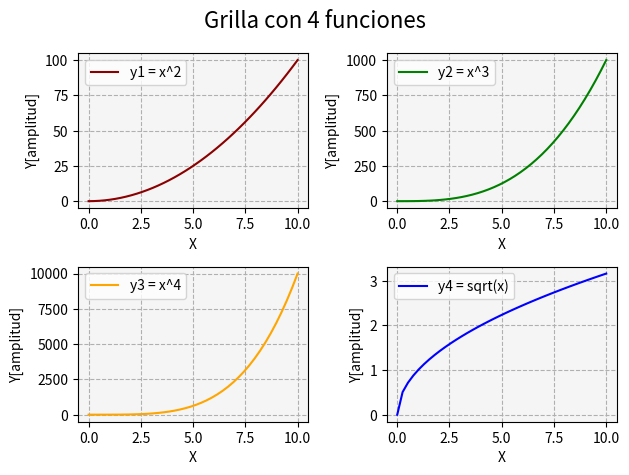

Python code for this plot:
# Matplotlib [Python]
# Ejercicios de práctica

# [redacted]
# Version: 2.0

# IMPORTANTE: NO borrar los comentarios
# que aparecen en verde con el hashtag "#"

# Ejercicios de matplotlib
import numpy as np
import matplotlib.pyplot as plt

if __name__ == '__main__':
    print("Bienvenidos a otra clase con Python")
    print("Line Plot: Figura con múltiples gráficos")

    # NOTA: aproveche los ejemplos "line_plot" y "scatter_plot" de clase

    # Se desea graficar cuatro funciones en una misma figura
    # en cuatros gráficos (axes) distintos. Para el siguiente
    # intervalor de valores de "X":
    x = np.linspace(0, 10, 40)

    # Realizar tres gráficos que representen
    # y1 = x^2 (X al cuadrado)
    # y2 = x^3 (X al cubo)
    # y3 = x^4 (X a la cuarta)
    # y4 = raiz_cuadrada(X)

    # Implementación:
    y1 = x**2
    y2 = x**3
    y3 = x**4
    y4 = np.sqrt(x)

    # Alumnos: Esos cuatro gráficos deben estar colocados
    # en la diposición de 2 filas y 2 columna:
    # ------
    #  graf1 | graf2
    # ------
    #  graf3 | graf4
    # Utilizar add_subplot para lograr este efecto
    # de "2 filas" "2 columna" de gráficos

    # Se debe colocar en la leyenda la función que representa
    # cada gráfico

    # Cada gráfico realizarlo con un color distinto
    # a su elección

    # Colocar una grilla a elección

    # Crear acá su gráfico

    fig = plt.figure()
    fig.suptitle('Grilla con 4 funciones', fontsize=16)

    # Crear 4 subplots en disposición 2x2
    ax1 = fig.add_subplot(2, 2, 1)
    ax2 = fig.add_subplot(2, 2, 2)
    ax3 = fig.add_subplot(2, 2, 3)
    ax4 = fig.add_subplot(2, 2, 4)

    # Gráfico 1: y1 = x^2
    ax1.plot(x, y1, color='darkred', label='y1 = x^2')
    ax1.set_facecolor('whitesmoke')
    ax1.grid(ls='dashed')
    ax1.set_ylabel("Y[amplitud]")
    ax1.set_xlabel("X")
    ax1.legend()

    # Gráfico 2: y2 = x^3
    ax2.plot(x, y2, color='green', label='y2 = x^3')
    ax2.set_facecolor('whitesmoke')
    ax2.grid(ls='dashed')
    ax2.set_ylabel("Y[amplitud]")
    ax2.set_xlabel("X")
    ax2.legend()

    # Gráfico 3: y3 = x^4
    ax3.plot(x, y3, color='orange', label='y3 = x^4')
    ax3.set_facecolor('whitesmoke')
    ax3.grid(ls='dashed')
    ax3.set_ylabel("Y[amplitud]")
    ax3.set_xlabel("X")
    ax3.legend()

    # Gráfico 4: y4 = sqrt(x)
    ax4.plot(x, y4, color='blue', label='y4 = sqrt(x)')
    ax4.set_facecolor('whitesmoke')
    ax4.grid(ls='dashed')
    ax4.set_ylabel("Y[amplitud]")
    ax4.set_xlabel("X")
    ax4.legend()

    # Mostrar figura con los 4 gráficos
    plt.tight_layout()
    plt.show()

    print("terminamos")